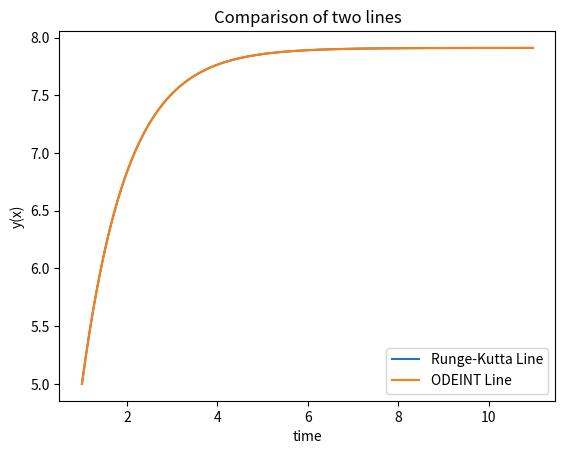

This chart was generated by the following Python code:
import math
import numpy as np
from scipy.integrate import odeint
import matplotlib.pyplot as plt

# start values
x0 = 1
h = 0.02
num = 500
x = x0 + np.arange(0, num) * h # x vals from 0 to 2 with 0.1 increments
y0 = 5
y = []
pre_y = y0


# function to differentiate
def f(x, y):
    return y / (pow(math.e, x) - 1)

# function that returns t4 shown in padlet
def t4(x, y, h):
    k1 = f(x, y)
    k2 = f(x + h / 2, y + h / 2 * k1)
    k3 = f(x + h / 2, y + h / 2 * k2)
    k4 = f(x + h, y + h * k3)
    return (k1 + 2 * k2 + 2 * k3 + k4) / 6

# recursive runge_kutta function
def runge_kutta(y, x, h, n):
    # recursively use runge_kutta to get the y value
    if n == 0:
        return y0
    else:
        # return yn + h * t4(xn,yn,h), yn = recursive runge_kutta call
        yn = runge_kutta(y, x - h, h, n - 1)
        return yn + h * t4(x - h, yn, h)


# loop through x values and calculate y values
n = 0
for xval in x:
    pre_y = runge_kutta(pre_y, xval, h, n)
    y.append(pre_y)
    n += 1

# New set of data to compare
def model(y,x):
    return y / (pow(math.e, x) - 1)


# solve ODE
y2 = odeint(model,y0,x)

# Plotting the first set of data
plt.plot(x, y, label='Runge-Kutta Line')

# Plotting the second set of data
plt.plot(x, y2, label='ODEINT Line')

# Adding labels and title
plt.xlabel('time')
plt.ylabel('y(x)')
plt.title('Comparison of two lines')

# Adding legend to distinguish between the two lines
plt.legend()

# Display the plot
plt.show()